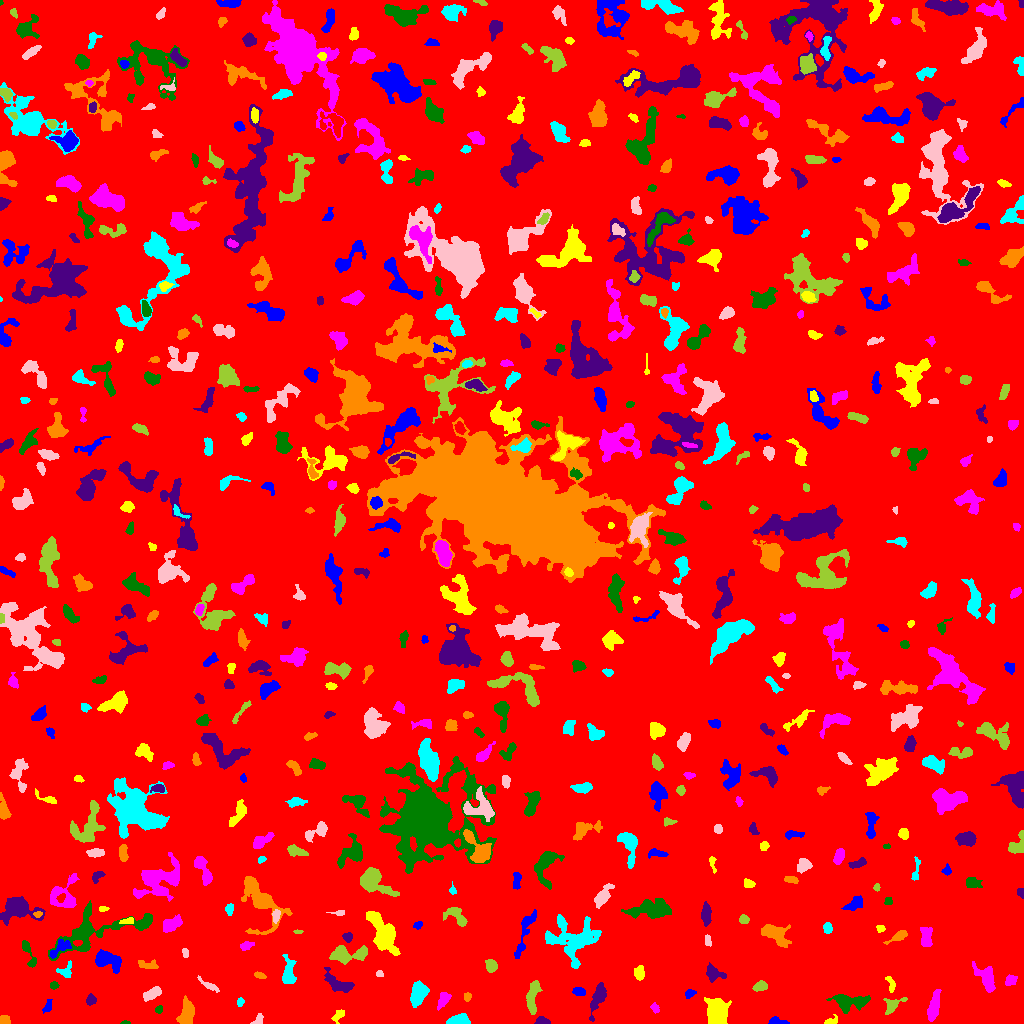

Values plotted in this chart, from the file beside it:
ID, X, Y, A, B, theta, total_flux, mu_max, mu_median, mu_mean, R_fwhm, R_e, R10, R90, x_start, x_end, y_start, y_end, area, greylevel
0, 503.2, 528.3, 299.3, 293.7, 1.236, 2974603, 15.0, 3.0, 3.602, 122.3, 265, 103.1, 413.2, 0, 1023, 0, 1023, 825907, 3.602
1, 774.9, 2.122, 3.092, 1.698, -0.09643, 296.0, 8.0, 2.0, 2.741, 3.478, 2.585, 0.9772, 4.184, 768, 789, 0, 7, 108, 10.74
2, 830.8, 2.12, 3.488, 1.828, 0.3461, 158.0, 5.0, 2.0, 1.904, 2.585, 2.585, 0.9772, 4.442, 824, 837, 0, 9, 83, 9.904
3, 933.5, 16.16, 7.401, 2.301, 1.351, 762.0, 6.0, 2.0, 2.592, 6.628, 5.109, 2.111, 8.078, 927, 941, 2, 34, 294, 9.592
4, 125, 0.7538, 2.34, 0.8224, 0.01765, 65.0, 4.0, 2.0, 2.031, 2.326, 1.596, 0.5642, 2.764, 120, 130, 0, 3, 32, 9.031
5, 542.3, 2.612, 3.043, 1.848, -0.1748, 366.0, 8.0, 4.0, 3.773, 4.107, 2.985, 1.128, 4.583, 534, 550, 0, 7, 97, 10.77
6, 3.957, 2.502, 2.582, 2.027, 0.3795, 305.0, 8.0, 3.0, 3.352, 3.478, 2.646, 0.9772, 4.222, 0, 10, 0, 8, 91, 10.35
7, 459.9, 3.291, 4.952, 2.471, 0.09574, 742.0, 8.0, 4.0, 3.747, 5.754, 4.26, 1.693, 6.604, 446, 470, 0, 10, 198, 10.75
8, 257.8, 2.458, 3.234, 1.988, 0.7566, 166.0, 6.0, 2.0, 1.93, 2.821, 2.459, 0.7979, 4.146, 250, 263, 0, 10, 86, 9.93
9, 892.1, 18.25, 5.314, 3.131, 0.6186, 629.0, 8.0, 3.0, 3.276, 4.754, 3.989, 1.596, 6.676, 883, 907, 9, 26, 192, 9.276
10, 102.4, 7.661, 7.892, 2.938, 0.5782, 1094, 10.0, 4.0, 4.097, 5.441, 4.918, 1.871, 7.979, 93, 123, 0, 20, 267, 10.1
11, 47.4, 16.84, 3.652, 1.703, 1.192, 117.0, 4.0, 1.0, 1.258, 3.385, 2.821, 0.9772, 4.442, 42, 52, 10, 24, 93, 8.258
12, 338.5, 8.368, 3.689, 2.034, 0.8594, 212.0, 4.0, 2.0, 1.927, 4.583, 3.141, 1.262, 4.82, 331, 344, 0, 14, 110, 8.927
13, 654.9, 15.6, 2.703, 1.615, -1.008, 119.0, 4.0, 2.0, 1.63, 3.432, 2.585, 0.7979, 4.107, 650, 659, 10, 21, 73, 9.63
14, 158.9, 13.47, 2.192, 1.727, 0.9714, 171.0, 6.0, 2.0, 3.0, 2.985, 2.326, 0.7979, 3.742, 155, 162, 10, 18, 57, 10.0
15, 90.7, 23.39, 2.244, 2.198, -1.241, 196.0, 5.0, 2.0, 2.0, 3.478, 2.764, 0.9772, 4.37, 86, 96, 18, 30, 98, 11.0
16, 186.8, 10.64, 6.468, 3.331, 1.404, 1616, 13.0, 5.0, 5.003, 5.262, 5.585, 2.111, 8.722, 176, 194, 0, 28, 323, 11
17, 240.3, 21.83, 1.509, 1.376, 1.391, 65.0, 4.0, 1.0, 1.102, 2.459, 1.693, 0.5642, 2.877, 237, 244, 17, 26, 59, 9.102
18, 153.2, 30.17, 4.621, 2.209, 0.5203, 502.0, 7.0, 3.0, 2.714, 4.406, 3.868, 1.493, 6.129, 143, 161, 22, 37, 185, 9.714
19, 532.3, 26.41, 8.405, 2.705, 1.426, 1227, 9.0, 4.0, 3.984, 5.528, 5.528, 2.111, 8.575, 526, 542, 9, 43, 308, 9.984
20, 800.9, 19.36, 6.454, 2.383, 0.6946, 779.0, 7.0, 3.0, 3.478, 5.781, 4.787, 1.871, 7.334, 791, 814, 11, 29, 224, 9.478
21, 689.5, 30.01, 2.717, 1.783, 0.3984, 164.0, 5.0, 2.0, 2.0, 2.932, 2.706, 0.9772, 4.222, 685, 696, 25, 34, 82, 10.0
22, 717.8, 9.735, 6.547, 4.577, -1.46, 2190, 11.0, 4.0, 4.132, 7.313, 6.482, 2.585, 10.3, 704, 731, 0, 26, 530, 11.13
23, 443.3, 23.58, 4.581, 2.463, 1.05, 475.0, 6.0, 3.0, 2.987, 5.557, 4.146, 1.693, 6.383, 437, 451, 13, 31, 159, 8.987
24, 850.2, 21.43, 9.577, 3.88, -0.01666, 1415, 8.0, 3.0, 3.298, 7.464, 6.457, 2.394, 10.22, 826, 870, 10, 29, 429, 9.298
25, 598, 26.24, 7.642, 2.46, 1.208, 1100, 10.0, 3.0, 3.492, 5.67, 4.918, 1.871, 8.078, 589, 606, 2, 41, 315, 10.49
26, 467.1, 26.84, 2.052, 1.86, 1.547, 152.0, 5.0, 2.0, 2.413, 2.932, 2.459, 0.9772, 3.827, 464, 471, 22, 31, 63, 9.413
27, 417.7, 30.01, 5.426, 3.409, 1.262, 1434, 10.0, 4.0, 4.193, 6.628, 5.323, 2.111, 8.5, 410, 429, 16, 43, 342, 11.19
28, 209.6, 37.52, 6.078, 1.507, -0.5487, 271.0, 5.0, 2.0, 2.168, 3.868, 3.29, 1.382, 5.47, 197, 219, 31, 48, 125, 10.17
29, 760.5, 37.45, 3.111, 2.152, 0.2256, 412.0, 8.0, 3.0, 3.219, 4.029, 3.192, 1.262, 5.202, 752, 767, 32, 43, 128, 11.22
30, 234.8, 44, 9.905, 5.462, 0.03995, 2669, 11.0, 4.0, 4.333, 7.736, 7.313, 2.985, 11.98, 218, 268, 32, 58, 616, 10.33
31, 579.3, 31.81, 2.895, 1.938, -0.2159, 289.0, 6.0, 2.0, 2.779, 3.989, 2.985, 1.128, 4.787, 572, 585, 28, 36, 104, 9.779
32, 890.9, 39.35, 4.459, 1.64, -1.25, 292.0, 7.0, 3.0, 2.891, 3.385, 3.038, 1.128, 4.652, 885, 895, 31, 47, 101, 9.891
33, 1011, 43.61, 3.202, 2.394, 0.5712, 255.0, 4.0, 2.0, 2.237, 5.015, 3.432, 1.382, 5.14, 1005, 1017, 38, 49, 114, 9.237
34, 54.09, 37.98, 2.159, 1.777, 0.2714, 132.0, 4.0, 2.0, 2.095, 3.656, 2.523, 0.9772, 3.909, 50, 59, 34, 42, 63, 9.095
35, 340, 39.19, 7.853, 3.373, -0.4304, 784.0, 6.0, 2.0, 2.39, 6.628, 5.232, 2.111, 8.273, 324, 354, 31, 56, 328, 9.39
36, 259.7, 47.98, 2.651, 1.336, -0.2948, 144.0, 5.0, 2.0, 2.028, 3.038, 2.326, 0.7979, 3.613, 254, 266, 45, 52, 71, 12.03
37, 65.49, 52.51, 4.199, 3.25, 0.6716, 286.0, 4.0, 2.0, 2.014, 5.499, 3.827, 1.493, 5.971, 56, 71, 46, 63, 142, 10.01
38, 379.5, 49.44, 1.913, 1.304, -0.03438, 81.0, 4.0, 2.0, 1.688, 2.877, 1.954, 0.7979, 2.985, 376, 383, 47, 53, 48, 8.688
39, 491.1, 57.81, 2.823, 2.403, -1.213, 621.0, 11.0, 4.0, 4.468, 4.146, 3.29, 1.262, 5.262, 485, 497, 51, 64, 139, 11.47
40, 760.6, 54.94, 13.46, 3.75, -0.02663, 1919, 8.0, 4.0, 3.719, 9.339, 7.203, 2.877, 11.18, 729, 782, 45, 64, 516, 9.719
41, 106.5, 63.69, 6.961, 3.998, -0.317, 3081, 18.0, 7.0, 7.982, 6.747, 5.944, 2.326, 9.739, 95, 121, 50, 74, 386, 11.98
42, 639.2, 49.81, 3.101, 2.212, -1.418, 326.0, 7.0, 2.0, 2.397, 3.338, 3.241, 1.262, 5.323, 634, 644, 43, 58, 136, 9.397
43, 987.2, 44.91, 6.209, 3.456, -1.218, 1130, 9.0, 2.0, 3.183, 5.971, 4.886, 1.954, 8.098, 972, 995, 31, 62, 355, 10.18
44, 27.95, 71.79, 8.386, 2.095, -1.195, 425.0, 7.0, 2.0, 2.457, 3.385, 3.909, 1.382, 6.383, 22, 36, 56, 83, 173, 9.457
45, 713, 49.71, 4.041, 3.107, -0.4916, 573.0, 7.0, 2.0, 2.69, 4.754, 3.909, 1.596, 6.457, 706, 726, 41, 61, 213, 9.69
46, 146.7, 58.99, 5.917, 2.087, -0.2239, 156.0, 3.0, 1.0, 1.099, 3.613, 3.241, 1.262, 5.293, 138, 158, 55, 64, 142, 8.099
47, 288.5, 51.03, 7.69, 3.043, -1.565, 1068, 8.0, 4.0, 3.774, 6.979, 5.412, 2.185, 8.273, 282, 296, 40, 69, 283, 9.774
48, 185, 71.16, 2.399, 1.539, -1.244, 171.0, 6.0, 3.0, 2.898, 3.192, 2.326, 0.7979, 3.742, 182, 188, 66, 75, 59, 9.898
49, 347, 68.73, 10.15, 3.606, 0.07356, 1549, 9.0, 3.0, 3.636, 6.358, 6.333, 2.459, 10.16, 329, 367, 59, 78, 426, 9.636
50, 5.412, 82.32, 5.165, 2.611, -1.008, 1123, 12.0, 5.0, 5.297, 5.754, 4.583, 1.871, 6.956, 0, 14, 71, 93, 212, 12.3
51, 59.99, 75.57, 6.993, 2.773, 0.6847, 425.0, 5.0, 2.0, 2.136, 4.853, 4.37, 1.693, 6.747, 49, 71, 65, 84, 199, 12.14
52, 383.5, 89.15, 10.14, 4.913, -1.092, 3531, 13.0, 4.0, 4.759, 7.715, 7.611, 2.985, 12.83, 366, 400, 68, 112, 742, 11.76
53, 245.7, 77.73, 3.323, 1.905, 0.2043, 244.0, 5.0, 2.0, 2.392, 3.742, 3.038, 1.128, 4.918, 240, 254, 73, 82, 102, 9.392
54, 89.19, 91.47, 21.75, 9.337, 0.3448, 3966, 11.0, 3.0, 3.665, 7.818, 9.674, 3.478, 16.08, 48, 152, 63, 123, 1082, 9.665
55, 347.9, 86.78, 2.206, 2.07, -0.1748, 169.0, 4.0, 2.0, 1.965, 3.949, 2.706, 1.128, 4.146, 342, 352, 81, 91, 86, 10.97
56, 898.3, 87.1, 5.855, 1.97, 0.4852, 444.0, 6.0, 3.0, 2.98, 5.352, 3.949, 1.596, 6.05, 883, 907, 79, 93, 149, 8.98
57, 572.8, 83.78, 13.11, 11.19, -0.1731, 3703, 9.0, 3.0, 3.345, 9.356, 10.28, 3.949, 16.43, 545, 601, 55, 109, 1107, 9.345
58, 707.7, 82.8, 2.915, 1.434, -1.406, 158.0, 4.0, 2.0, 2.225, 3.613, 2.523, 0.9772, 3.989, 705, 711, 77, 89, 71, 9.225
59, 297.3, 91.54, 1.996, 0.8988, -0.02297, 57.0, 4.0, 2.0, 1.541, 2.523, 1.693, 0.5642, 2.585, 293, 303, 90, 94, 37, 8.541
... 576 more rows
